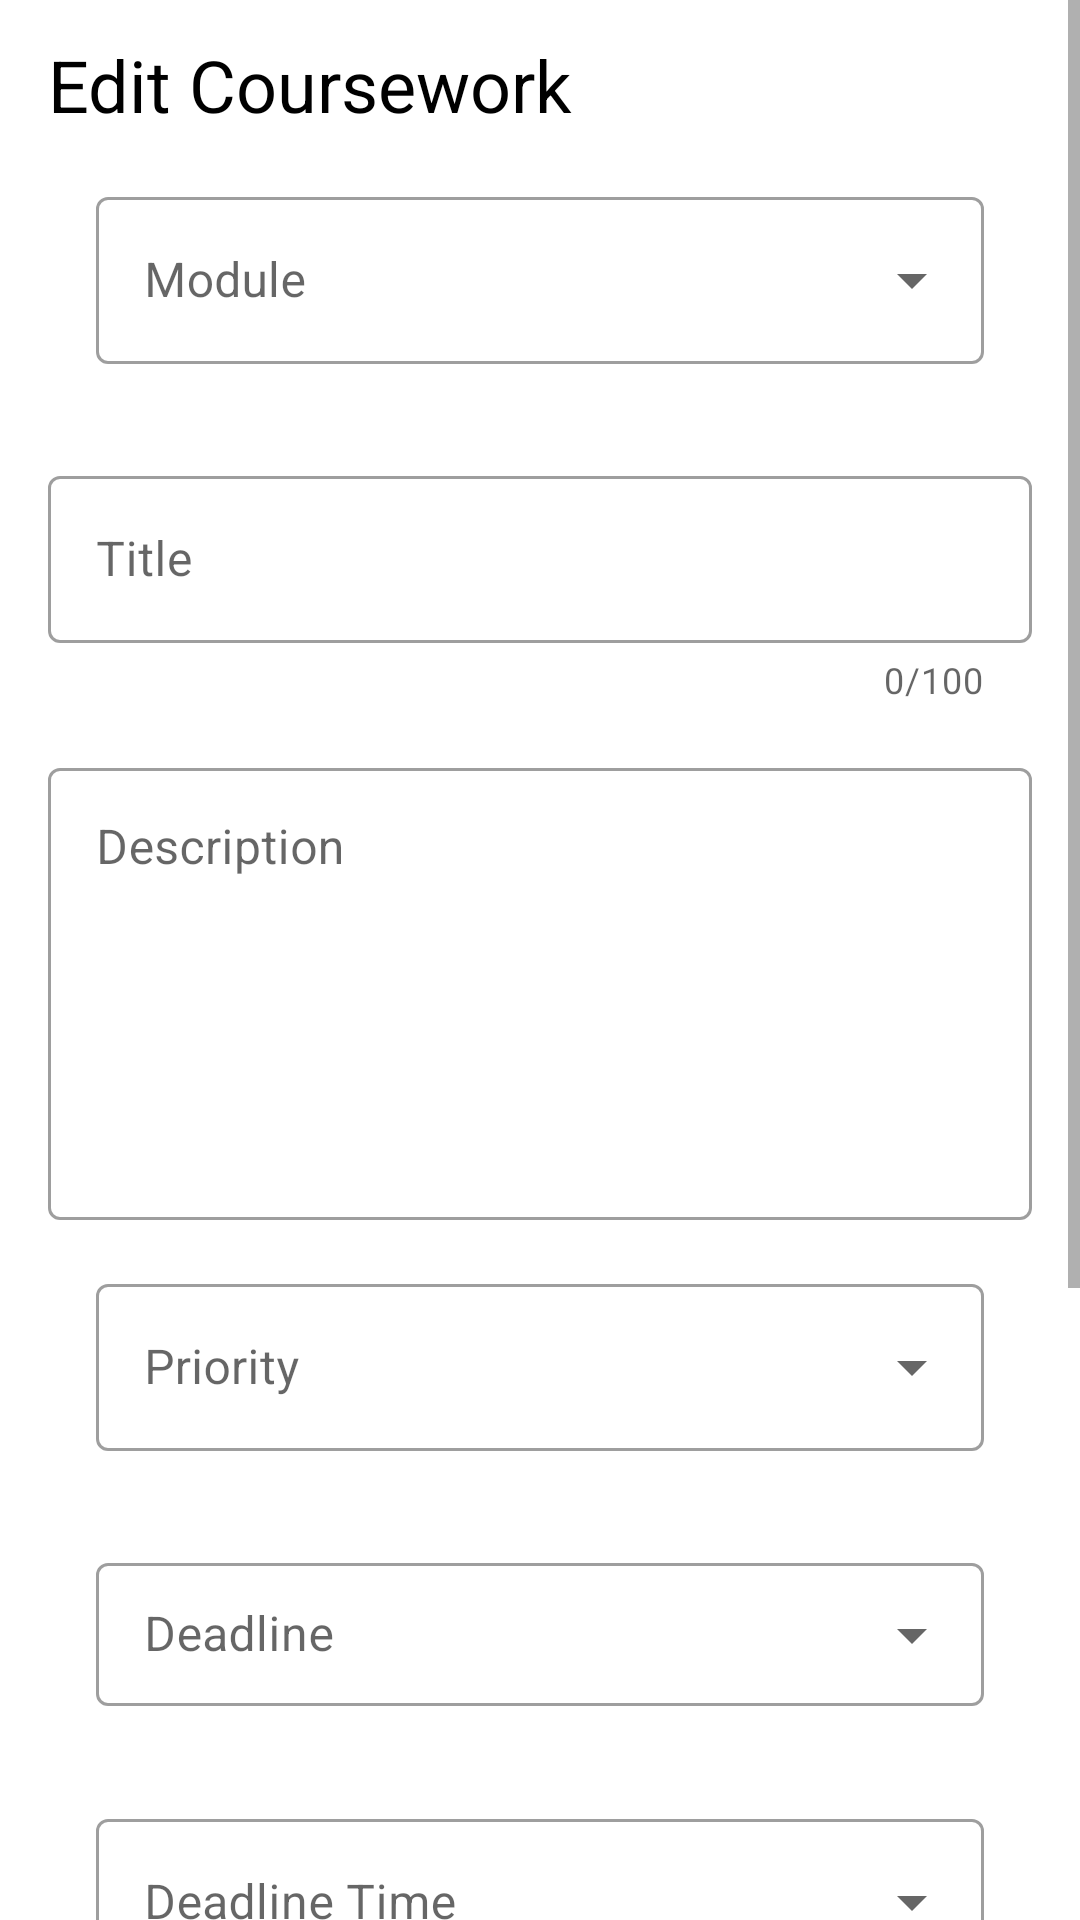

Reconstruct the res/layout file that produces this screen, plus the resources it refers to.
<!-- AndroidManifest.xml: activity theme AppTheme.ActionPar -->
<!-- res/layout/activity_edit_coursework.xml -->
<?xml version="1.0" encoding="utf-8"?>
<ScrollView xmlns:android="http://schemas.android.com/apk/res/android"
    xmlns:app="http://schemas.android.com/apk/res-auto"
    xmlns:tools="http://schemas.android.com/tools"
    android:layout_width="match_parent"
    android:layout_height="match_parent"
    tools:context=".editActivities.EditCourseworkActivity">

    <androidx.appcompat.widget.LinearLayoutCompat
        android:layout_width="match_parent"
        android:layout_height="wrap_content"
        android:gravity="center"
        android:orientation="vertical"
        android:paddingHorizontal="16dp">

        <TextView
            android:layout_width="match_parent"
            android:layout_height="wrap_content"
            android:paddingTop="12dp"
            android:text="@string/edit_coursework"
            android:textAppearance="@style/TextAppearance.AppCompat.Headline"
            android:textColor="@color/black" />

        <com.google.android.material.textfield.TextInputLayout
            android:id="@+id/txtModuleError"
            style="@style/Widget.MaterialComponents.TextInputLayout.OutlinedBox.ExposedDropdownMenu"
            android:layout_width="match_parent"
            android:layout_height="wrap_content"
            android:layout_margin="16dp"
            android:hint="@string/module">

            <AutoCompleteTextView
                android:id="@+id/txtModule"
                android:layout_width="match_parent"
                android:layout_height="wrap_content"
                android:inputType="none" />

        </com.google.android.material.textfield.TextInputLayout>

        <com.google.android.material.textfield.TextInputLayout
            android:id="@+id/txtTitle"
            style="@style/Widget.MaterialComponents.TextInputLayout.OutlinedBox"
            android:layout_width="match_parent"
            android:layout_height="wrap_content"
            android:layout_marginTop="16dp"
            app:counterEnabled="true"
            app:counterMaxLength="100">

            <com.google.android.material.textfield.TextInputEditText
                android:id="@+id/titleTextInputEditText"
                android:layout_width="match_parent"
                android:layout_height="wrap_content"
                android:hint="@string/title"
                android:inputType="textPersonName"
                android:maxLength="100"
                android:maxLines="1">

            </com.google.android.material.textfield.TextInputEditText>

        </com.google.android.material.textfield.TextInputLayout>


        <com.google.android.material.textfield.TextInputLayout
            android:id="@+id/txtDescription"
            style="@style/Widget.MaterialComponents.TextInputLayout.OutlinedBox"
            android:layout_width="match_parent"
            android:layout_height="wrap_content"
            android:layout_marginTop="16dp">

            <com.google.android.material.textfield.TextInputEditText
                android:layout_width="match_parent"
                android:layout_height="wrap_content"
                android:gravity="top"
                android:hint="@string/description"
                android:inputType="textMultiLine"
                android:lines="6"
                android:overScrollMode="always"
                android:scrollbarStyle="insideInset"
                android:scrollbars="vertical"
                android:scrollHorizontally="false">

            </com.google.android.material.textfield.TextInputEditText>


        </com.google.android.material.textfield.TextInputLayout>


        <com.google.android.material.textfield.TextInputLayout
            android:id="@+id/txtPriorityError"
            style="@style/Widget.MaterialComponents.TextInputLayout.OutlinedBox.ExposedDropdownMenu"
            android:layout_width="match_parent"
            android:layout_height="wrap_content"
            android:layout_margin="16dp"
            android:hint="@string/priority">

            <AutoCompleteTextView
                android:id="@+id/txtPriority"
                android:layout_width="match_parent"
                android:layout_height="wrap_content"
                android:inputType="none" />

        </com.google.android.material.textfield.TextInputLayout>


        <com.google.android.material.textfield.TextInputLayout
            android:id="@+id/txtDeadlineError"
            style="@style/Widget.MaterialComponents.TextInputLayout.OutlinedBox.Dense.ExposedDropdownMenu"
            android:layout_width="match_parent"
            android:layout_height="wrap_content"
            android:layout_margin="16dp"
            android:hint="@string/deadline"
            app:startIconDrawable="@drawable/baseline_calendar_today_24">


            <AutoCompleteTextView

                android:id="@+id/txtDeadline"
                android:layout_width="match_parent"
                android:layout_height="wrap_content"
                android:inputType="none" />

        </com.google.android.material.textfield.TextInputLayout>


        <com.google.android.material.textfield.TextInputLayout
            android:id="@+id/txtDeadlineTimeError"
            style="@style/Widget.MaterialComponents.TextInputLayout.OutlinedBox.ExposedDropdownMenu"
            android:layout_width="match_parent"
            android:layout_height="wrap_content"
            android:layout_margin="16dp"
            android:hint="@string/deadline_time"
            app:startIconDrawable="@drawable/baseline_access_time_24">

            <AutoCompleteTextView
                android:id="@+id/txtDeadlineTime"
                android:layout_width="match_parent"
                android:layout_height="wrap_content"
                android:inputType="none" />

        </com.google.android.material.textfield.TextInputLayout>

        <com.google.android.material.checkbox.MaterialCheckBox
            android:id="@+id/checkbox_completed"
            android:layout_width="wrap_content"
            android:layout_height="wrap_content"
            android:layout_gravity="start"
            android:layout_margin="16dp"
            android:layout_marginTop="8dp"
            android:layout_weight="1"
            android:buttonTint="@color/dark_blue"
            android:checked="true"
            android:text="@string/completed"
            android:textSize="16sp"
            android:textStyle="bold"
            app:checkedState="unchecked">

        </com.google.android.material.checkbox.MaterialCheckBox>

        <ImageView
            android:id="@+id/imgCoursework"
            android:layout_width="match_parent"
            android:layout_height="120dp"
            android:background="@drawable/round_outline"
            android:src="@drawable/ic_placeholder_image" />

        <androidx.appcompat.widget.AppCompatButton
            android:id="@+id/btn_remove_picture"
            android:layout_width="match_parent"
            android:layout_height="wrap_content"
            android:layout_marginTop="16dp"
            android:layout_marginBottom="12dp"
            android:text="@string/remove_image"
            android:textAllCaps="false"
            android:textColor="@color/red"
            android:visibility="gone">

        </androidx.appcompat.widget.AppCompatButton>


        <androidx.appcompat.widget.AppCompatButton
            android:id="@+id/btn_edit_coursework"
            android:layout_width="match_parent"
            android:layout_height="wrap_content"
            android:layout_marginTop="16dp"
            android:layout_marginBottom="12dp"
            android:background="@color/lightBlue"
            android:text="@string/edit_coursework"
            android:textAllCaps="false"
            android:textColor="@color/white">

        </androidx.appcompat.widget.AppCompatButton>
    </androidx.appcompat.widget.LinearLayoutCompat>

</ScrollView>
<!-- resources referenced by this layout -->
<resources>
  <color name="black">#FF000000</color>
  <color name="dark_blue">#26619e</color>
  <color name="lightBlue">#FF1485E7</color>
  <color name="red">#EA0850</color>
  <color name="white">#FFFFFFFF</color>
  <string name="completed">Completed</string>
  <string name="deadline">Deadline</string>
  <string name="deadline_time">Deadline Time</string>
  <string name="description">Description</string>
  <string name="edit_coursework">Edit Coursework</string>
  <string name="module">Module</string>
  <string name="priority">Priority</string>
  <string name="remove_image">Remove Image</string>
  <string name="title">Title</string>
  <style name="AppTheme.ActionPar" parent="Theme.MaterialComponents.Light.DarkActionBar">
  
          <item name="android:statusBarColor">@color/black</item>
      </style>
</resources>
